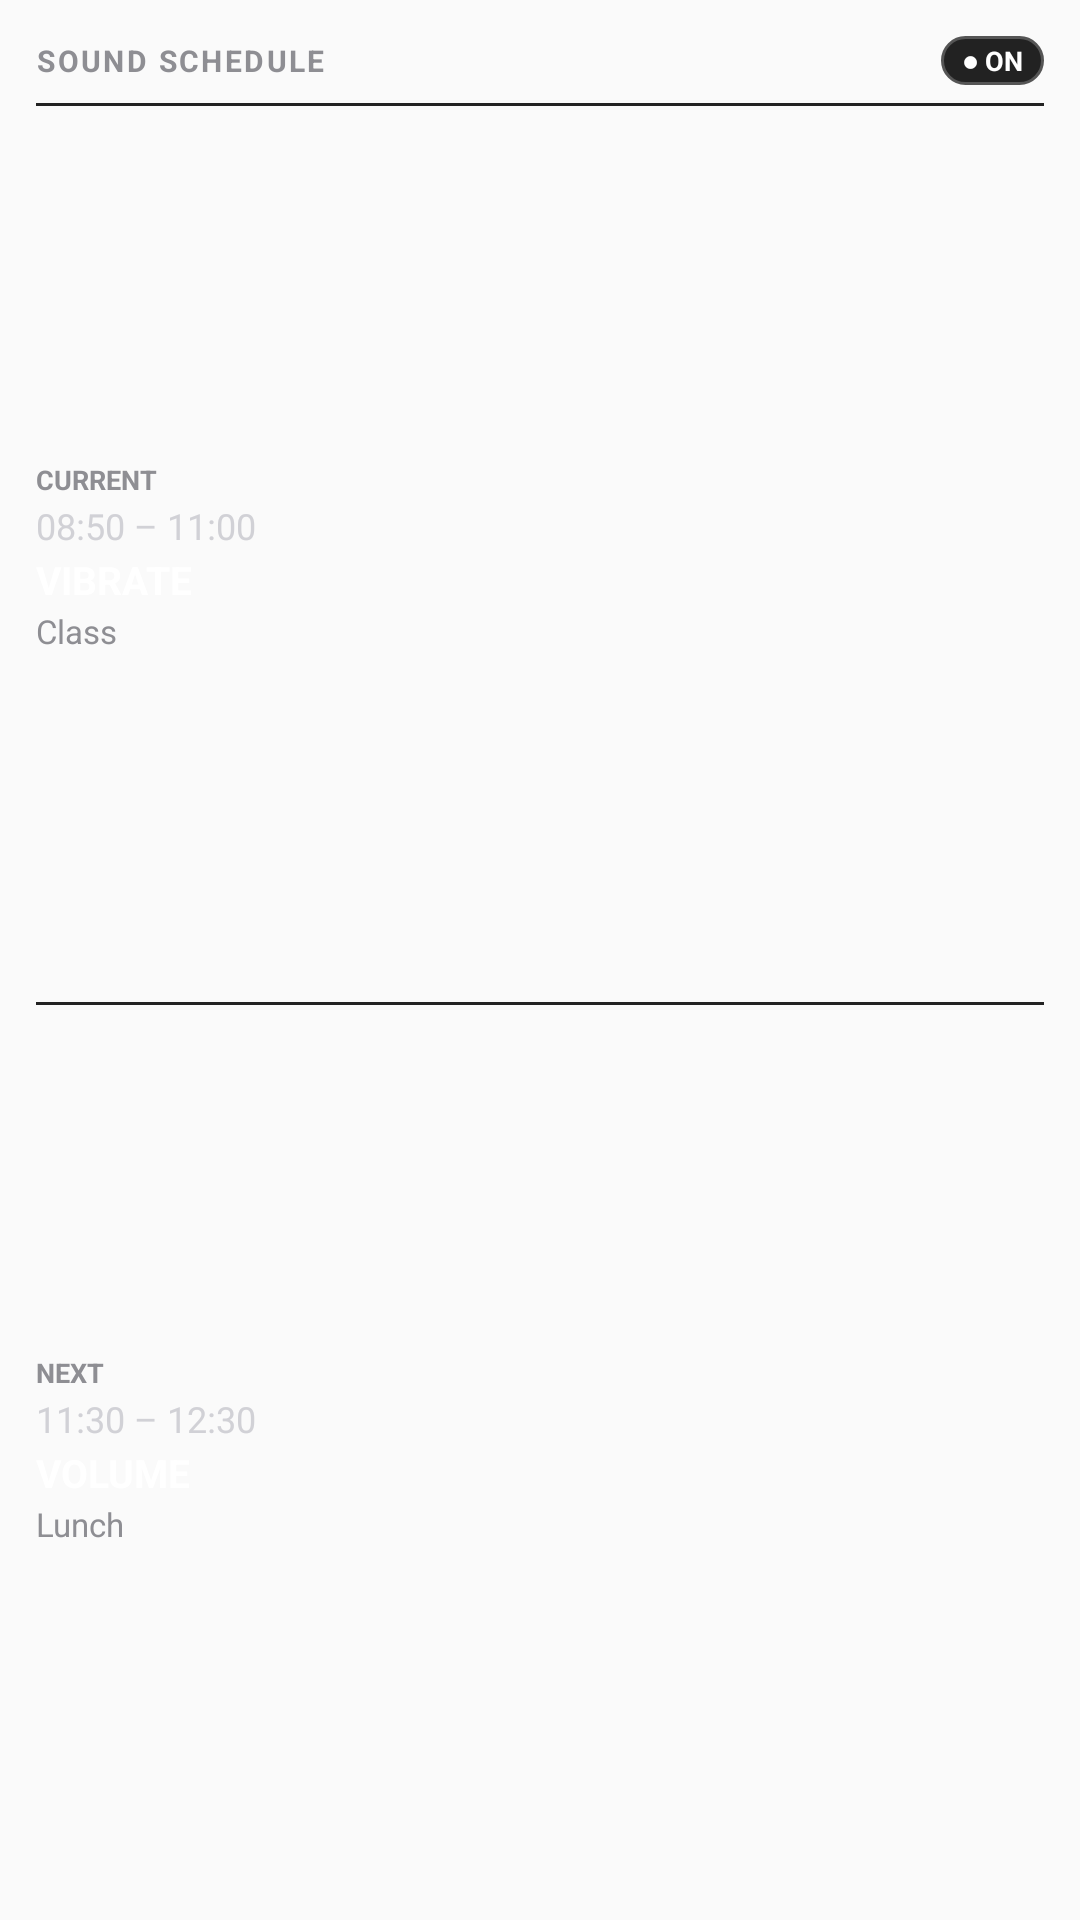

Produce the Android XML layout that renders to this screen, including the resource entries it uses.
<!-- AndroidManifest.xml: application theme Theme.SoundSchedule -->
<!-- res/layout/widget_sound_schedule.xml -->
<?xml version="1.0" encoding="utf-8"?>
<LinearLayout xmlns:android="http://schemas.android.com/apk/res/android"
    android:id="@+id/widget_root"
    android:layout_width="match_parent"
    android:layout_height="match_parent"
    android:background="@drawable/widget_background"
    android:orientation="vertical"
    android:padding="12dp">

    
    <LinearLayout
        android:layout_width="match_parent"
        android:layout_height="wrap_content"
        android:gravity="center_vertical"
        android:orientation="horizontal">

        <TextView
            android:layout_width="0dp"
            android:layout_height="wrap_content"
            android:layout_weight="1"
            android:letterSpacing="0.08"
            android:text="SOUND SCHEDULE"
            android:textColor="@color/widget_text_muted"
            android:textSize="10sp"
            android:textStyle="bold" />

        <TextView
            android:id="@+id/widget_master_badge"
            android:layout_width="wrap_content"
            android:layout_height="wrap_content"
            android:background="@drawable/widget_badge_master_on"
            android:paddingStart="7dp"
            android:paddingTop="2dp"
            android:paddingEnd="7dp"
            android:paddingBottom="2dp"
            android:text="● ON"
            android:textColor="@color/widget_text_primary"
            android:textSize="9sp"
            android:textStyle="bold" />
    </LinearLayout>

    <ImageView
        android:layout_width="match_parent"
        android:layout_height="1dp"
        android:layout_marginTop="6dp"
        android:layout_marginBottom="6dp"
        android:background="#222222"
        android:contentDescription="@null" />

    
    <LinearLayout
        android:id="@+id/widget_current_section"
        android:layout_width="match_parent"
        android:layout_height="0dp"
        android:layout_weight="1"
        android:gravity="center_vertical"
        android:orientation="vertical">

        <TextView
            android:layout_width="wrap_content"
            android:layout_height="wrap_content"
            android:text="CURRENT"
            android:textColor="@color/widget_text_muted"
            android:textSize="9sp"
            android:textStyle="bold" />

        <TextView
            android:id="@+id/widget_current_time"
            android:layout_width="wrap_content"
            android:layout_height="wrap_content"
            android:layout_marginTop="1dp"
            android:ellipsize="end"
            android:maxLines="1"
            android:text="08:50 – 11:00"
            android:textColor="@color/widget_text_secondary"
            android:textSize="12sp" />

        <TextView
            android:id="@+id/widget_current_mode"
            android:layout_width="wrap_content"
            android:layout_height="wrap_content"
            android:layout_marginTop="1dp"
            android:ellipsize="end"
            android:maxLines="1"
            android:text="VIBRATE"
            android:textColor="@color/widget_text_primary"
            android:textSize="13sp"
            android:textStyle="bold" />

        <TextView
            android:id="@+id/widget_current_label"
            android:layout_width="wrap_content"
            android:layout_height="wrap_content"
            android:layout_marginTop="1dp"
            android:ellipsize="end"
            android:maxLines="1"
            android:text="Class"
            android:textColor="@color/widget_text_muted"
            android:textSize="11sp" />
    </LinearLayout>

    <ImageView
        android:id="@+id/widget_divider_section"
        android:layout_width="match_parent"
        android:layout_height="1dp"
        android:layout_marginTop="4dp"
        android:layout_marginBottom="4dp"
        android:background="#222222"
        android:contentDescription="@null" />

    
    <LinearLayout
        android:id="@+id/widget_next_section"
        android:layout_width="match_parent"
        android:layout_height="0dp"
        android:layout_weight="1"
        android:gravity="center_vertical"
        android:orientation="vertical">

        <TextView
            android:layout_width="wrap_content"
            android:layout_height="wrap_content"
            android:text="NEXT"
            android:textColor="@color/widget_text_muted"
            android:textSize="9sp"
            android:textStyle="bold" />

        <TextView
            android:id="@+id/widget_next_time"
            android:layout_width="wrap_content"
            android:layout_height="wrap_content"
            android:layout_marginTop="1dp"
            android:ellipsize="end"
            android:maxLines="1"
            android:text="11:30 – 12:30"
            android:textColor="@color/widget_text_secondary"
            android:textSize="12sp" />

        <TextView
            android:id="@+id/widget_next_mode"
            android:layout_width="wrap_content"
            android:layout_height="wrap_content"
            android:layout_marginTop="1dp"
            android:ellipsize="end"
            android:maxLines="1"
            android:text="VOLUME"
            android:textColor="@color/widget_text_primary"
            android:textSize="13sp"
            android:textStyle="bold" />

        <TextView
            android:id="@+id/widget_next_label"
            android:layout_width="wrap_content"
            android:layout_height="wrap_content"
            android:layout_marginTop="1dp"
            android:ellipsize="end"
            android:maxLines="1"
            android:text="Lunch"
            android:textColor="@color/widget_text_muted"
            android:textSize="11sp" />
    </LinearLayout>

    
    <LinearLayout
        android:id="@+id/widget_empty_state"
        android:layout_width="match_parent"
        android:layout_height="0dp"
        android:layout_weight="1"
        android:gravity="center"
        android:orientation="vertical"
        android:visibility="gone">

        <TextView
            android:id="@+id/widget_empty_text"
            android:layout_width="wrap_content"
            android:layout_height="wrap_content"
            android:letterSpacing="0.08"
            android:text="NO SCHEDULES"
            android:textColor="@color/widget_text_muted"
            android:textSize="12sp"
            android:textStyle="bold" />
    </LinearLayout>

</LinearLayout>
<!-- resources referenced by this layout -->
<resources>
  <color name="widget_text_muted">#8E8E93</color>
  <color name="widget_text_primary">#FFFFFF</color>
  <color name="widget_text_secondary">#D1D1D6</color>
  <!-- drawable widget_badge_master_on (drawable) -->
  <?xml version="1.0" encoding="utf-8"?>
  <shape xmlns:android="http://schemas.android.com/apk/res/android"
      android:shape="rectangle">
      <solid android:color="#222222" />
      <stroke
          android:width="1dp"
          android:color="#555555" />
      <corners android:radius="20dp" />
  </shape>
  <style name="Theme.SoundSchedule" parent="android:Theme.Material.Light.NoActionBar" />
</resources>
